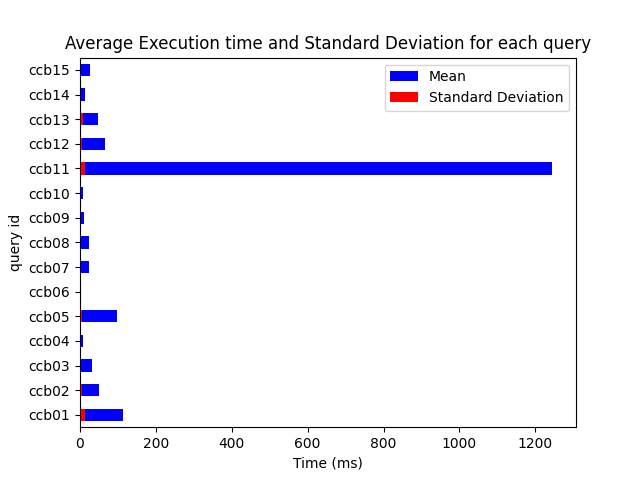

The data file committed next to this chart (first rows):
description, average, standard_deviation, individual_results, min, max, type, id
QUERY QUE RETORNE O CÓDIGO IBGE E ID DA …, 114, 14.14, [154.79443359375, 107.530517578125, 120.…, 105.9, 154.8, ccb, ccb01
Quantidade de domicilios sem banheiro, 49.05, 5.168, [48.495361328125, 43.8896484375, 43.7685…, 43.77, 59.19, ccb, ccb02
Quantidade de familias que nao possuem d…, 31.76, 1.388, [32.957275390625, 31.58349609375, 31.585…, 30.03, 34.49, ccb, ccb03
Quais dados do domicílio das famílias qu…, 8.94, 0.3673, [9.707763671875, 9.276123046875, 8.85327…, 8.255, 9.708, ccb, ccb04
FAMILIAs QUE TENHA MAIS DE 2 INTEGRANTES, 96.4, 4.626, [93.564453125, 92.849365234375, 92.30395…, 91.15, 104.3, ccb, ccb05
Quais municipios possuem uma população c…, 1.136, 0.608, [2.755126953125, 1.770751953125, 0.90527…, 0.7593, 2.755, ccb, ccb06
Média de Idade das Pessoas nas Famílias …, 23.41, 1.603, [27.161376953125, 22.990478515625, 23.42…, 21.9, 27.16, ccb, ccb07
Qual a Idade média da população entrevis…, 22.71, 0.9039, [22.7099609375, 22.275634765625, 22.9426…, 21.69, 24.62, ccb, ccb08
Qual a Quantidade média de cômodos dos d…, 9.247, 0.9315, [9.82666015625, 8.13623046875, 9.6713867…, 7.757, 10.86, ccb, ccb09
Qual a média de cômodos por domicilio, 8.891, 0.6447, [8.584716796875, 8.697265625, 8.7421875,…, 7.915, 10.37, ccb, ccb10
Quantidade de pessoas por sexo na base d…, 1245, 13.1, [1248.42333984375, 1247.553466796875, 12…, 1227, 1275, ccb, ccb11
Valor total da média familiar e total de…, 66.2, 5.219, [65.21240234375, 60.599609375, 61.917480…, 60.6, 77.67, ccb, ccb12
Quantidade de pessoas agrupadas por níve…, 47.54, 7.114, [47.912353515625, 66.958740234375, 50.49…, 41.72, 66.96, ccb, ccb13
Pergunta 5: Quais são os tipos de materi…, 12.99, 0.2923, [13.4794921875, 13.363525390625, 13.1447…, 12.51, 13.48, ccb, ccb14
Agrupe a quantidade de pessoas pelas dif…, 26.24, 1.477, [26.46875, 25.40673828125, 25.5246582031…, 24.95, 30.32, ccb, ccb15
